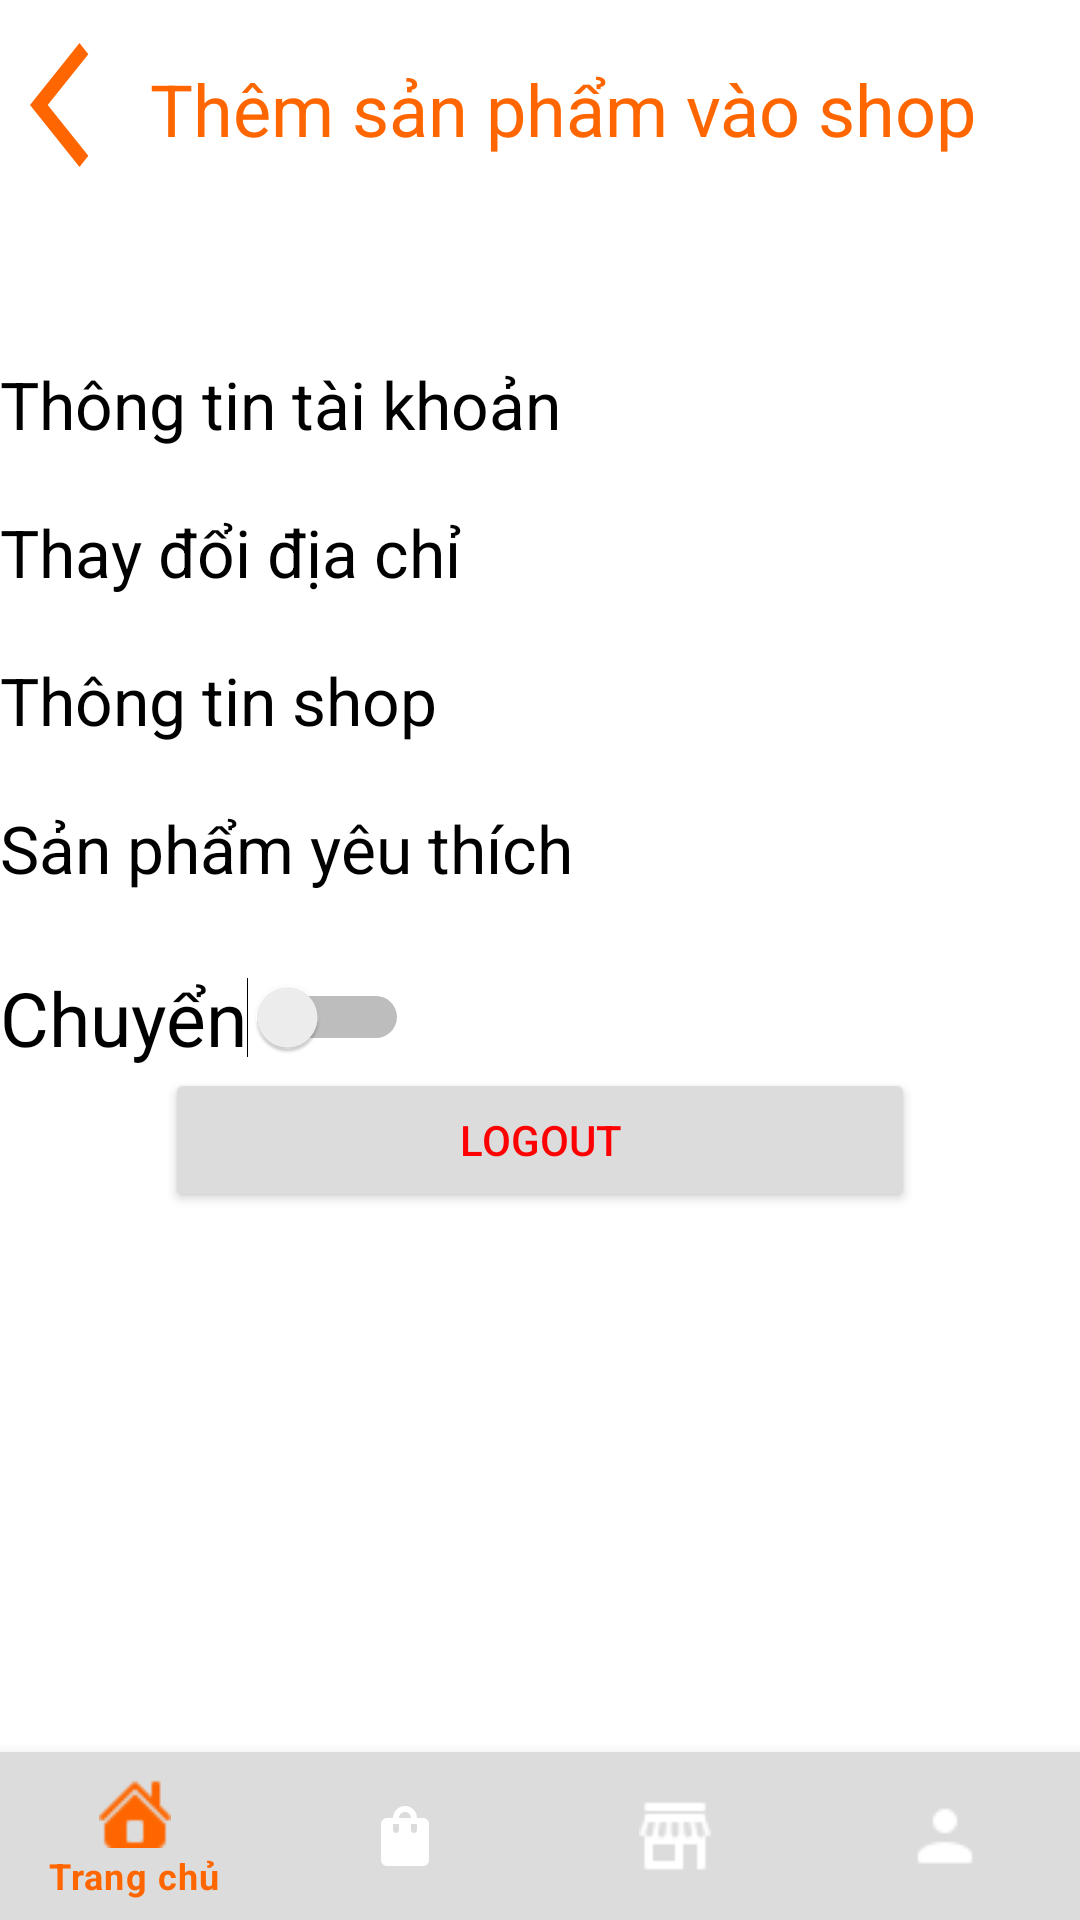

Reconstruct the res/layout file that produces this screen, plus the resources it refers to.
<!-- AndroidManifest.xml: application theme Theme.Light -->
<!-- res/layout/activity_thontin.xml -->
<?xml version="1.0" encoding="utf-8"?>
<LinearLayout
    xmlns:android="http://schemas.android.com/apk/res/android"
    xmlns:tools="http://schemas.android.com/tools"
    xmlns:app="http://schemas.android.com/apk/res-auto"
    android:layout_width="match_parent"
    android:layout_height="match_parent"
    android:orientation="vertical"
    android:background="?attr/background_color"
    >


    <LinearLayout
        android:layout_width="match_parent"
        android:layout_height="wrap_content"
        android:orientation="horizontal"
        android:layout_marginTop="10dp">
        <ImageView
            android:id="@+id/btnBack"
            android:layout_width="40dp"
            android:layout_height="50dp"
            android:layout_marginLeft="10dp"
            android:background="@drawable/ic_back" />
        <TextView
            android:layout_width="wrap_content"
            android:layout_height="50dp"
            android:layout_marginTop="10dp"
            android:textSize="24dp"
            android:text="Thêm sản phẩm vào shop"
            android:textColor="#FF6600" />
    </LinearLayout>
    <TextView
        android:layout_width="match_parent"
        android:layout_height="wrap_content"
        android:paddingTop="50dp"
        android:textSize="22dp"
        android:textColor="@color/black"
        android:text="Thông tin tài khoản"
        />
    <TextView
        android:layout_width="match_parent"
        android:layout_height="wrap_content"
        android:paddingTop="20dp"
        android:textSize="22dp"
        android:textColor="@color/black"
        android:text="Thay đổi địa chỉ"/>
    <TextView
        android:layout_width="match_parent"
        android:layout_height="wrap_content"
        android:paddingTop="20dp"
        android:textSize="22dp"
        android:textColor="@color/black"
        android:text="Thông tin shop"/>
    <TextView
        android:layout_width="match_parent"
        android:layout_height="wrap_content"
        android:paddingTop="20dp"
        android:textSize="22dp"
        android:textColor="@color/black"
        android:text="Sản phẩm yêu thích"/>

    <Switch
        android:id="@+id/mode"
        android:layout_width="wrap_content"
        android:layout_height="wrap_content"
        android:textSize="25dp"
        android:layout_marginTop="25dp"
        android:text="Chuyển" />
    <Button
        android:id="@+id/btnlogout"
        android:layout_width="250dp"
        android:layout_height="wrap_content"
        android:layout_gravity="center"
        android:backgroundTint="@color/Xam"
        android:textColor="#FF0000"
        android:text="Logout" />
<RelativeLayout
    android:layout_width="wrap_content"
    android:layout_height="match_parent">

    <com.google.android.material.bottomnavigation.BottomNavigationView
        android:id="@+id/bottom_navi"
        android:layout_width="match_parent"
        android:layout_height="wrap_content"
        android:layout_alignParentBottom="true"
        android:background="@color/Xam"
        app:itemIconTint="@drawable/selector"
        app:itemTextColor="@drawable/selector"

        app:menu="@menu/menu_nav" />
</RelativeLayout>
</LinearLayout>
<!-- resources referenced by this layout -->
<resources>
  <color name="Xam">#DCDCDC</color>
  <color name="black">#FF000000</color>
  <!-- drawable ic_back (drawable) -->
  <vector android:height="2dp" android:tint="#FF6600"
      android:viewportHeight="24" android:viewportWidth="24"
      android:width="2dp" xmlns:android="http://schemas.android.com/apk/res/android">
      <path android:fillColor="@android:color/white" android:pathData="M11.67,3.87L9.9,2.1 0,12l9.9,9.9 1.77,-1.77L3.54,12z"/>
  </vector>
  <!-- drawable selector (drawable) -->
  <?xml version="1.0" encoding="utf-8"?>
  <selector xmlns:android="http://schemas.android.com/apk/res/android">
  
      <item
          android:state_selected="true"
          android:color="@color/homeapp"/>
      <item
          android:state_selected="false"
          android:color="@color/white"/>
  </selector>
  <style name="Theme.Light" parent="Theme.MaterialComponents.DayNight.NoActionBar">
          
          <item name="colorPrimary">@color/purple_500</item>
          <item name="colorPrimaryVariant">@color/homeapp</item>
          <item name="colorOnPrimary">@color/white</item>
          
          <item name="colorSecondary">@color/teal_200</item>
          <item name="colorSecondaryVariant">@color/teal_700</item>
          <item name="colorOnSecondary">@color/black</item>
          
          <item name="android:statusBarColor" tools:targetApi="l">?attr/colorPrimaryVariant</item>
          
          <item name="background_color">#FFFFFF</item>
          <item name="text_color">#000000</item>
      </style>
  <color name="homeapp">#FF6600</color>
  <color name="white">#FFFFFFFF</color>
  <color name="purple_500">#FF6200EE</color>
  <color name="teal_200">#FF03DAC5</color>
  <color name="teal_700">#FF018786</color>
</resources>
